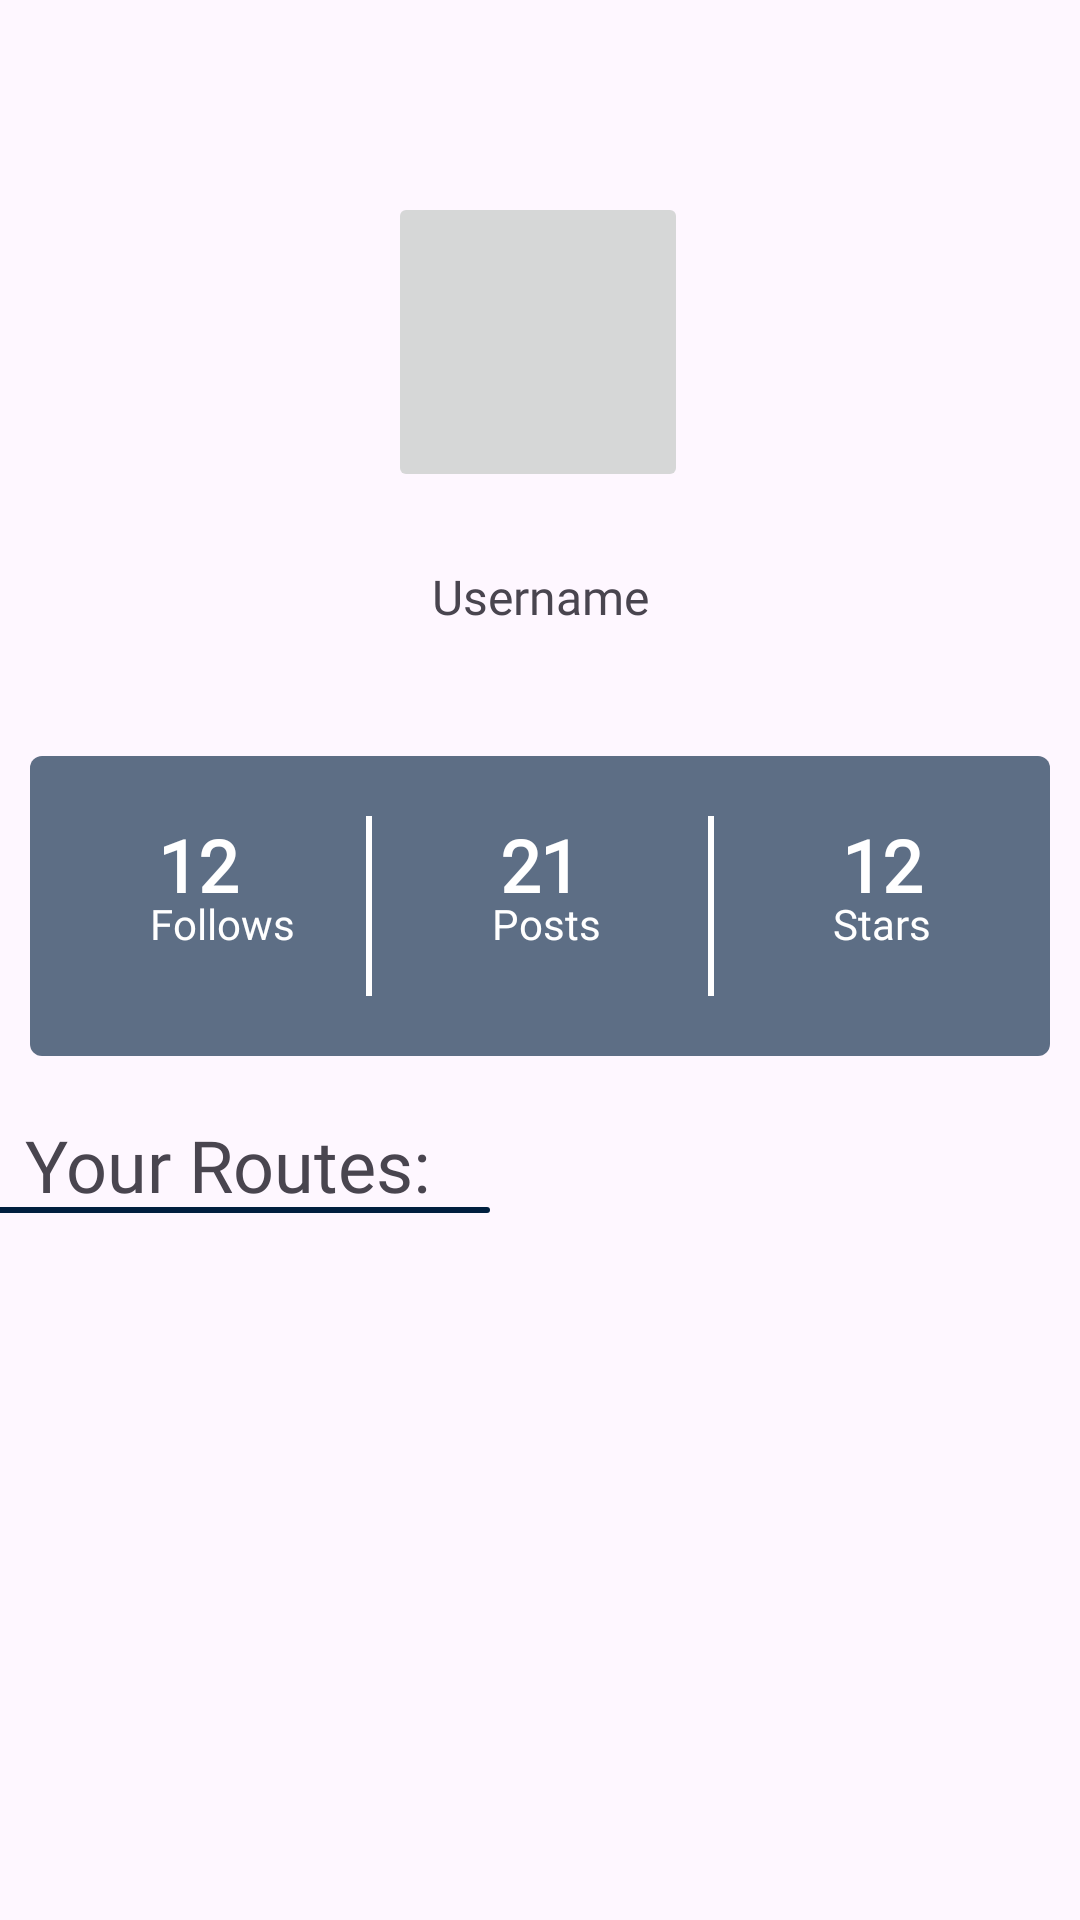

Here is an Android app screen rendered from its layout file. Give the layout XML and the strings, colors and styles it references.
<!-- AndroidManifest.xml: application theme Theme.TrainFinal -->
<!-- res/layout/fragment_profile.xml -->
<?xml version="1.0" encoding="utf-8"?>
<androidx.constraintlayout.widget.ConstraintLayout xmlns:android="http://schemas.android.com/apk/res/android"
    xmlns:app="http://schemas.android.com/apk/res-auto"
    xmlns:tools="http://schemas.android.com/tools"
    android:layout_width="match_parent"
    android:layout_height="match_parent">

    <ImageButton
        android:id="@+id/imageButton"
        android:layout_width="100dp"
        android:layout_height="100dp"
        android:layout_marginTop="64dp"
        app:layout_constraintEnd_toEndOf="parent"
        app:layout_constraintHorizontal_bias="0.498"
        app:layout_constraintStart_toStartOf="parent"
        app:layout_constraintTop_toTopOf="parent"
        tools:srcCompat="@tools:sample/avatars" />

    <TextView
        android:id="@+id/username"
        android:layout_width="350dp"
        android:layout_height="64dp"
        android:layout_marginTop="24dp"
        android:ems="10"
        android:fontFamily="@font/epilogue"
        android:inputType="text"
        android:text="Username"
        android:textAlignment="center"
        android:textSize="16sp"
        app:layout_constraintEnd_toEndOf="parent"
        app:layout_constraintHorizontal_bias="0.497"
        app:layout_constraintStart_toStartOf="parent"
        app:layout_constraintTop_toBottomOf="@+id/imageButton" />

    <LinearLayout
        android:id="@+id/linearLayout"
        android:layout_width="match_parent"
        android:layout_height="100dp"
        android:layout_marginHorizontal="10sp"
        android:background="@drawable/rounded_panel_very_dark"
        android:orientation="horizontal"
        android:weightSum="3"
        app:layout_constraintEnd_toEndOf="parent"
        app:layout_constraintStart_toStartOf="parent"
        app:layout_constraintTop_toBottomOf="@+id/username">

        <LinearLayout
            android:layout_width="wrap_content"
            android:layout_height="match_parent"
            android:layout_weight="1"
            android:orientation="vertical">

            <TextView
                android:id="@+id/follows"
                android:layout_width="wrap_content"
                android:layout_height="wrap_content"
                android:layout_gravity="center_horizontal"
                android:layout_marginTop="20sp"
                android:fontFamily="@font/comfortaa"
                android:text="12"
                android:textColor="@color/white"
                android:textSize="24sp"
                android:textStyle="bold" />

            <TextView
                android:id="@+id/followers_bottom_text"
                android:layout_width="match_parent"
                android:layout_height="wrap_content"
                android:fontFamily="@font/mandali"
                android:gravity="center"
                android:text="Follows"
                android:textColor="@color/white"
                android:textSize="14sp"
                android:textStyle="normal"
                android:translationX="8sp"
                android:translationY="-6sp" />
        </LinearLayout>

        <View
            android:id="@+id/view"
            android:layout_width="2sp"
            android:layout_height="match_parent"
            android:layout_marginTop="20sp"
            android:layout_marginBottom="20sp"
            android:background="@color/white" />

        <LinearLayout
            android:layout_width="wrap_content"
            android:layout_height="match_parent"
            android:layout_weight="1"
            android:orientation="vertical">

            <TextView
                android:id="@+id/posts"
                android:layout_width="wrap_content"
                android:layout_height="wrap_content"
                android:layout_gravity="center"
                android:layout_marginTop="20sp"
                android:fontFamily="@font/comfortaa"
                android:text="21"
                android:textColor="@color/white"
                android:textSize="24sp"
                android:textStyle="bold" />

            <TextView
                android:id="@+id/posts_bottom_text"
                android:layout_width="match_parent"
                android:layout_height="wrap_content"
                android:fontFamily="@font/mandali"
                android:gravity="center"
                android:text="Posts"
                android:textColor="@color/white"
                android:textSize="14sp"
                android:translationX="2sp"
                android:translationY="-6sp" />
        </LinearLayout>

        <View
            android:id="@+id/view2"
            android:layout_width="2sp"
            android:layout_height="wrap_content"
            android:layout_marginVertical="20sp"
            android:background="@color/white" />

        <LinearLayout
            android:layout_width="wrap_content"
            android:layout_height="match_parent"
            android:layout_weight="1"
            android:orientation="vertical">

            <TextView
                android:id="@+id/textView8"
                android:layout_width="wrap_content"
                android:layout_height="wrap_content"
                android:layout_gravity="center"
                android:layout_marginTop="20sp"
                android:fontFamily="@font/comfortaa"
                android:text="12"
                android:textColor="@color/white"
                android:textSize="24sp"
                android:textStyle="bold" />

            <TextView
                android:id="@+id/textView2"
                android:layout_width="match_parent"
                android:layout_height="wrap_content"
                android:fontFamily="@font/mandali"
                android:gravity="center"
                android:text="Stars"
                android:textColor="@color/white"
                android:textSize="14sp"
                android:translationX="0sp"
                android:translationY="-6sp" />

        </LinearLayout>

    </LinearLayout>

    <androidx.constraintlayout.widget.ConstraintLayout
        android:id="@+id/constraintLayout"
        android:layout_width="364dp"
        android:layout_height="288dp"
        android:paddingTop="20sp"
        app:layout_constraintBottom_toBottomOf="parent"
        app:layout_constraintEnd_toEndOf="parent"
        app:layout_constraintStart_toStartOf="parent">

        <TextView
            android:id="@+id/textView3"
            android:layout_width="wrap_content"
            android:layout_height="wrap_content"
            android:background="@drawable/panel_text_input_decoration"
            android:fontFamily="@font/comfortaa"
            android:paddingLeft="10sp"
            android:paddingRight="20sp"
            android:text="Your Routes:"
            android:textSize="24sp"
            tools:layout_editor_absoluteX="31dp"
            tools:layout_editor_absoluteY="21dp" />

        <androidx.recyclerview.widget.RecyclerView
            android:id="@+id/profileRecyclerView"
            android:layout_width="366dp"
            android:layout_height="209dp"
            android:layout_marginTop="5dp"
            app:layoutManager="androidx.recyclerview.widget.LinearLayoutManager"
            app:layout_constraintBottom_toBottomOf="parent"
            app:layout_constraintEnd_toEndOf="parent"
            app:layout_constraintHorizontal_bias="1.0"
            app:layout_constraintStart_toStartOf="parent"
            app:layout_constraintTop_toTopOf="parent"
            app:layout_constraintVertical_bias="0.953">

        </androidx.recyclerview.widget.RecyclerView>
    </androidx.constraintlayout.widget.ConstraintLayout>

</androidx.constraintlayout.widget.ConstraintLayout>
<!-- resources referenced by this layout -->
<resources>
  <color name="white">#FFFFFFFF</color>
  <!-- drawable panel_text_input_decoration (drawable) -->
  <?xml version="1.0" encoding="utf-8" ?>
  <layer-list xmlns:android="http://schemas.android.com/apk/res/android" >
      <item android:gravity="bottom">
          <shape>
              <size android:height="2sp" />
              <solid android:color="@color/navy" />
              <corners android:radius="12sp" />
          </shape>
      </item>
  </layer-list>
  <!-- drawable rounded_panel_very_dark (drawable) -->
  <?xml version="1.0" encoding="utf-8"?>
  <shape xmlns:android="http://schemas.android.com/apk/res/android"
      android:shape="rectangle">
      <corners android:radius="4sp"/>
      <solid android:color="@color/blue" />
  </shape>
  <style name="Theme.TrainFinal" parent="Base.Theme.TrainFinal" />
  <color name="navy">#001F3F</color>
  <color name="blue">#a1001F3F</color>
  <style name="Base.Theme.TrainFinal" parent="Theme.Material3.DayNight.NoActionBar">
          
          
      </style>
</resources>
